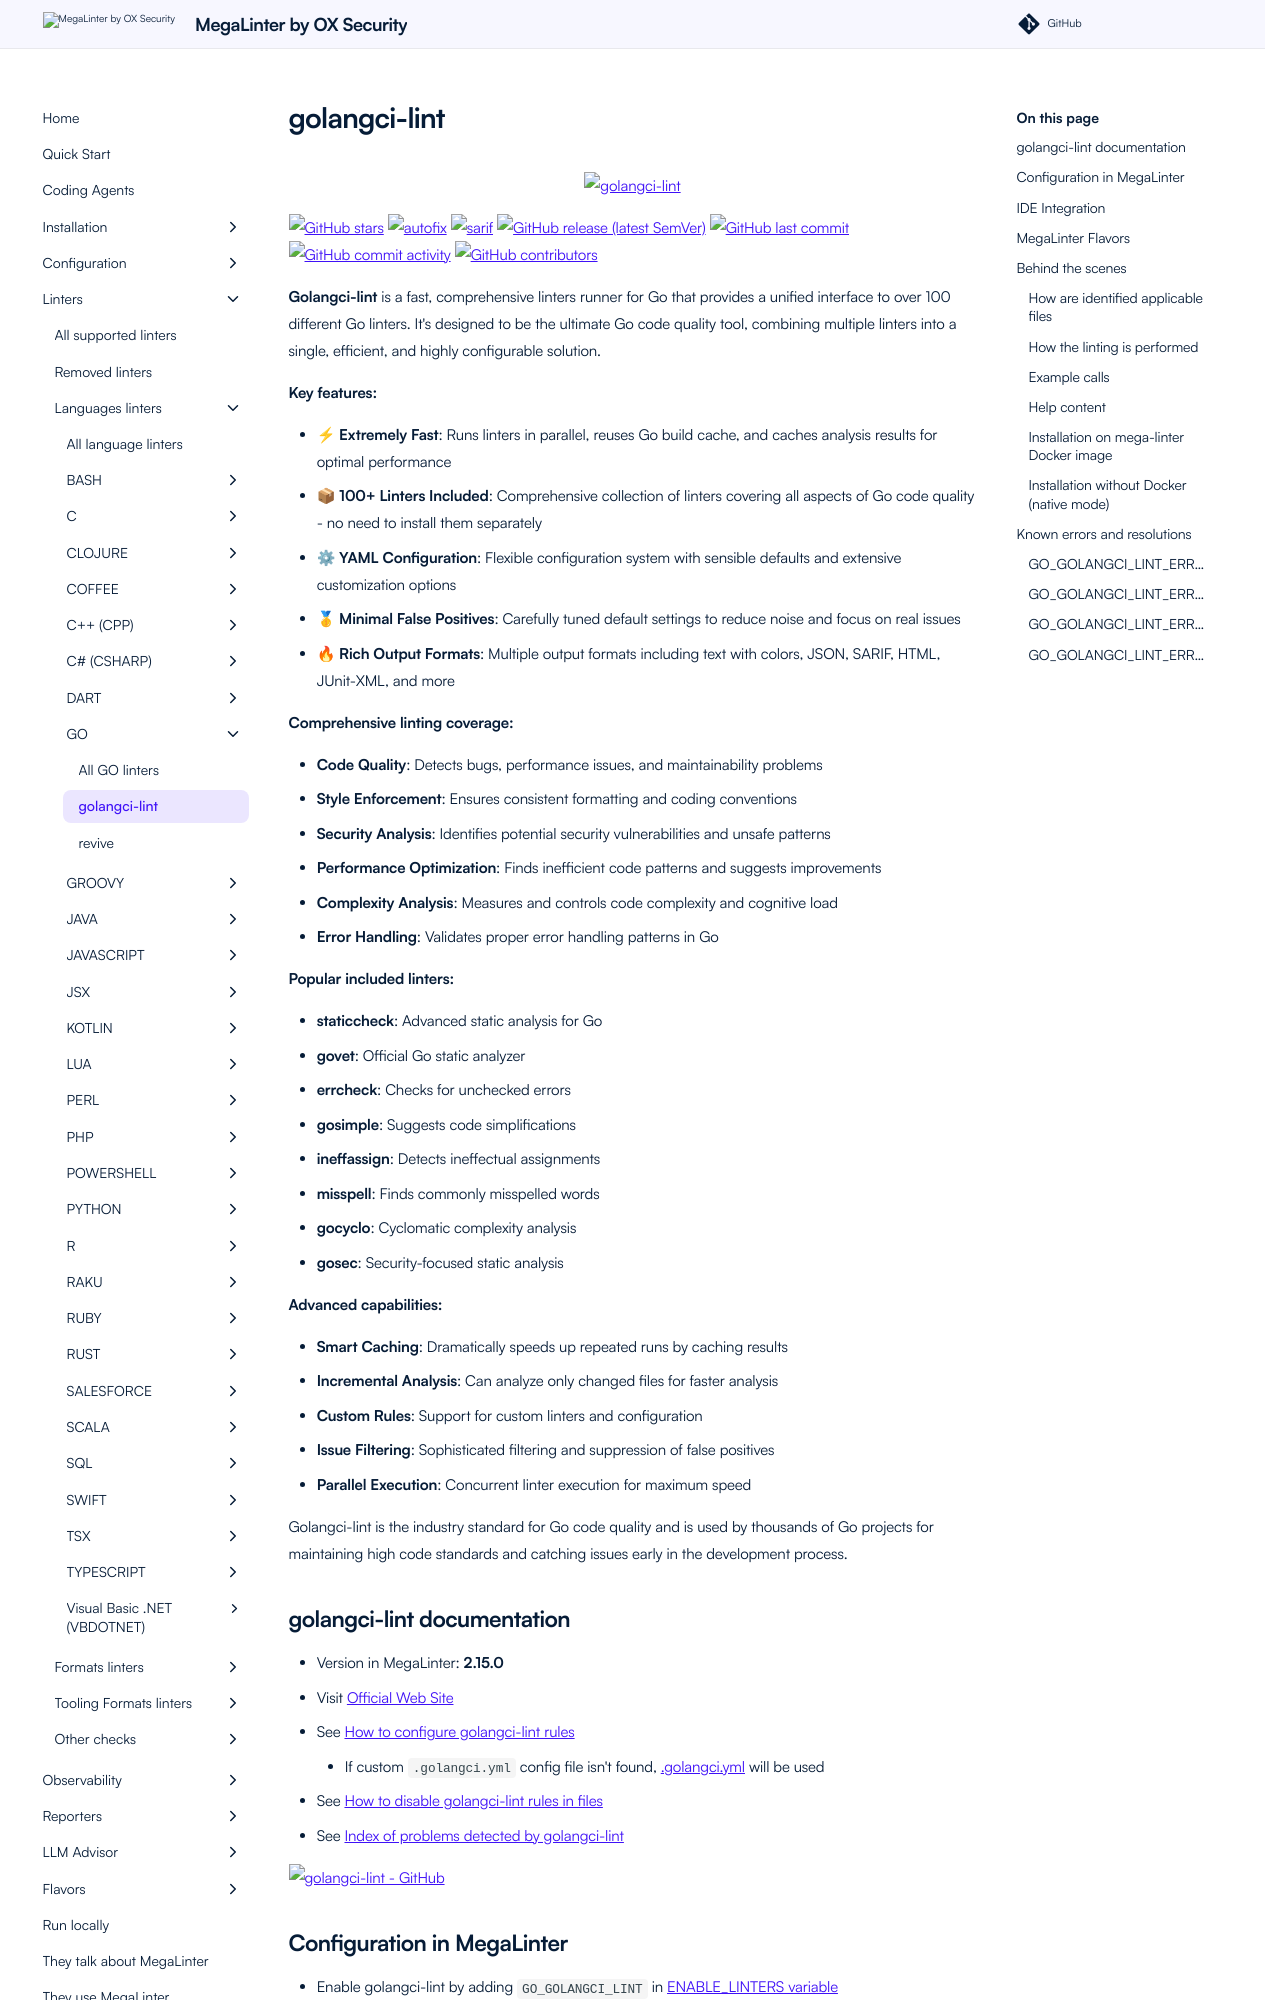

repository: oxsecurity/megalinter · page: beta/descriptors/go_golangci_lint/index.html · generator: mkdocs

---
title: golangci-lint configuration in MegaLinter
description: How to use golangci-lint (configure, ignore files, ignore errors, help & version documentations) to analyze GO files
---
<!-- markdownlint-disable MD033 MD041 MD046 -->
<!-- @generated by .automation/build.py, please don't update manually -->

<div align="center">
  <a href="https://golangci-lint.run/" target="blank" title="Visit linter Web Site">
    <img src="https://repository-images.githubusercontent.com/132145189/05239680-dfaf-11e9-9646-2c3ef2f5f8d4" alt="golangci-lint" height="150px" class="megalinter-banner">
  </a>
</div>

[![GitHub stars](https://img.shields.io/github/stars/golangci/golangci-lint?cacheSeconds=3600)](https://github.com/golangci/golangci-lint) ![autofix](https://shields.io/badge/-autofix-green) ![sarif](https://shields.io/badge/-SARIF-orange) [![GitHub release (latest SemVer)](https://img.shields.io/github/v/release/golangci/golangci-lint?sort=semver)](https://github.com/golangci/golangci-lint/releases) [![GitHub last commit](https://img.shields.io/github/last-commit/golangci/golangci-lint)](https://github.com/golangci/golangci-lint/commits) [![GitHub commit activity](https://img.shields.io/github/commit-activity/y/golangci/golangci-lint)](https://github.com/golangci/golangci-lint/graphs/commit-activity/) [![GitHub contributors](https://img.shields.io/github/contributors/golangci/golangci-lint)](https://github.com/golangci/golangci-lint/graphs/contributors/)

**Golangci-lint** is a fast, comprehensive linters runner for Go that provides a unified interface to over 100 different Go linters. It's designed to be the ultimate Go code quality tool, combining multiple linters into a single, efficient, and highly configurable solution.

**Key features:**

- **⚡ Extremely Fast**: Runs linters in parallel, reuses Go build cache, and caches analysis results for optimal performance
- **📦 100+ Linters Included**: Comprehensive collection of linters covering all aspects of Go code quality - no need to install them separately
- **⚙ YAML Configuration**: Flexible configuration system with sensible defaults and extensive customization options
- **🥇 Minimal False Positives**: Carefully tuned default settings to reduce noise and focus on real issues
- **🔥 Rich Output Formats**: Multiple output formats including text with colors, JSON, SARIF, HTML, JUnit-XML, and more

**Comprehensive linting coverage:**

- **Code Quality**: Detects bugs, performance issues, and maintainability problems
- **Style Enforcement**: Ensures consistent formatting and coding conventions
- **Security Analysis**: Identifies potential security vulnerabilities and unsafe patterns
- **Performance Optimization**: Finds inefficient code patterns and suggests improvements
- **Complexity Analysis**: Measures and controls code complexity and cognitive load
- **Error Handling**: Validates proper error handling patterns in Go

**Popular included linters:**

- **staticcheck**: Advanced static analysis for Go
- **govet**: Official Go static analyzer
- **errcheck**: Checks for unchecked errors
- **gosimple**: Suggests code simplifications  
- **ineffassign**: Detects ineffectual assignments
- **misspell**: Finds commonly misspelled words
- **gocyclo**: Cyclomatic complexity analysis
- **gosec**: Security-focused static analysis

**Advanced capabilities:**

- **Smart Caching**: Dramatically speeds up repeated runs by caching results
- **Incremental Analysis**: Can analyze only changed files for faster analysis
- **Custom Rules**: Support for custom linters and configuration
- **Issue Filtering**: Sophisticated filtering and suppression of false positives
- **Parallel Execution**: Concurrent linter execution for maximum speed

Golangci-lint is the industry standard for Go code quality and is used by thousands of Go projects for maintaining high code standards and catching issues early in the development process.

## golangci-lint documentation

- Version in MegaLinter: **2.15.0**
- Visit [Official Web Site](https://golangci-lint.run/){target=_blank}
- See [How to configure golangci-lint rules](https://golangci-lint.run/usage/configuration/#config-file){target=_blank}
  - If custom `.golangci.yml` config file isn't found, [.golangci.yml](https://github.com/oxsecurity/megalinter/tree/main/TEMPLATES/.golangci.yml){target=_blank} will be used
- See [How to disable golangci-lint rules in files](https://golangci-lint.run/usage/false-positives/#nolint){target=_blank}
- See [Index of problems detected by golangci-lint](https://golangci-lint.run/usage/linters/){target=_blank}

[![golangci-lint - GitHub](https://github-stats-extended.vercel.app/api/pin/?username=golangci&repo=golangci-lint&show_owner=true)](https://github.com/golangci/golangci-lint){target=_blank}
